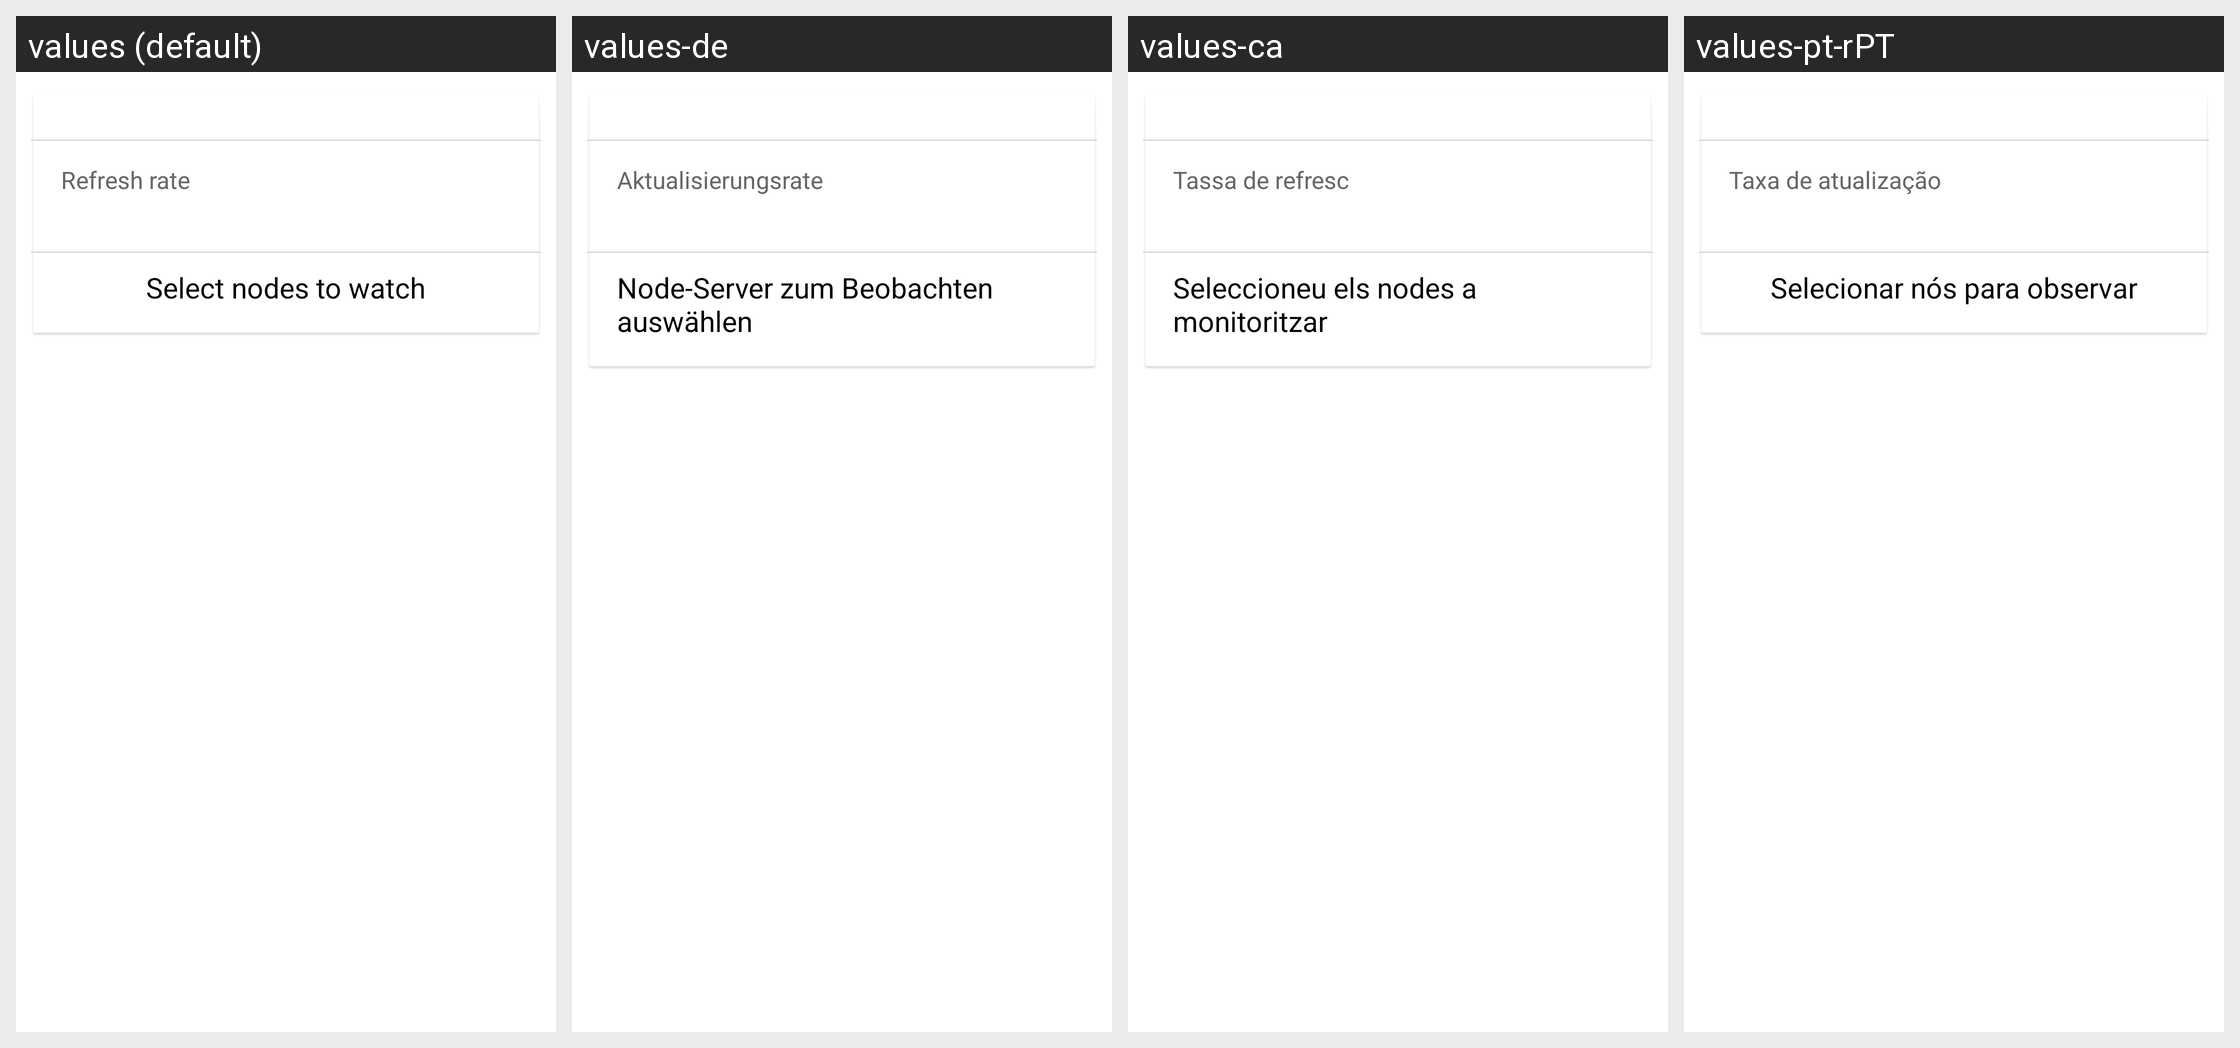

Locale-by-locale string values for the Android screen shown in this grid:
Android screen res/layout/notifications.xml rendered under 4 locales, left to right: values (default), values-de, values-ca, values-pt-rPT. Device: Nexus 5 (rendered at 1080×1920; each locale shown at half size, 540×960, under a caption strip naming it); theme AppTheme.
Other locales in the repository, not shown: values-cs, values-es, values-fi, values-fr, values-hu, values-in, values-it, values-ja, values-ko, values-nb-rNO, values-nl, values-pl, values-pt, values-pt-rBR, values-ru, values-ta, values-uk, values-zh-rCN, values-zh-rTW.
Strings drawn on this screen, with the default value and each locale's value (text and hints the layout hard-codes, and strings that could not be matched under every locale, appear in the picture but are not listed):

text55
  values: Refresh rate
  values-de: Aktualisierungsrate
  values-ca: Tassa de refresc
  values-pt-rPT: Taxa de atualização

text56
  values: Select nodes to watch
  values-de: Node-Server zum Beobachten auswählen
  values-ca: Seleccioneu els nodes a monitoritzar
  values-pt-rPT: Selecionar nós para observar
